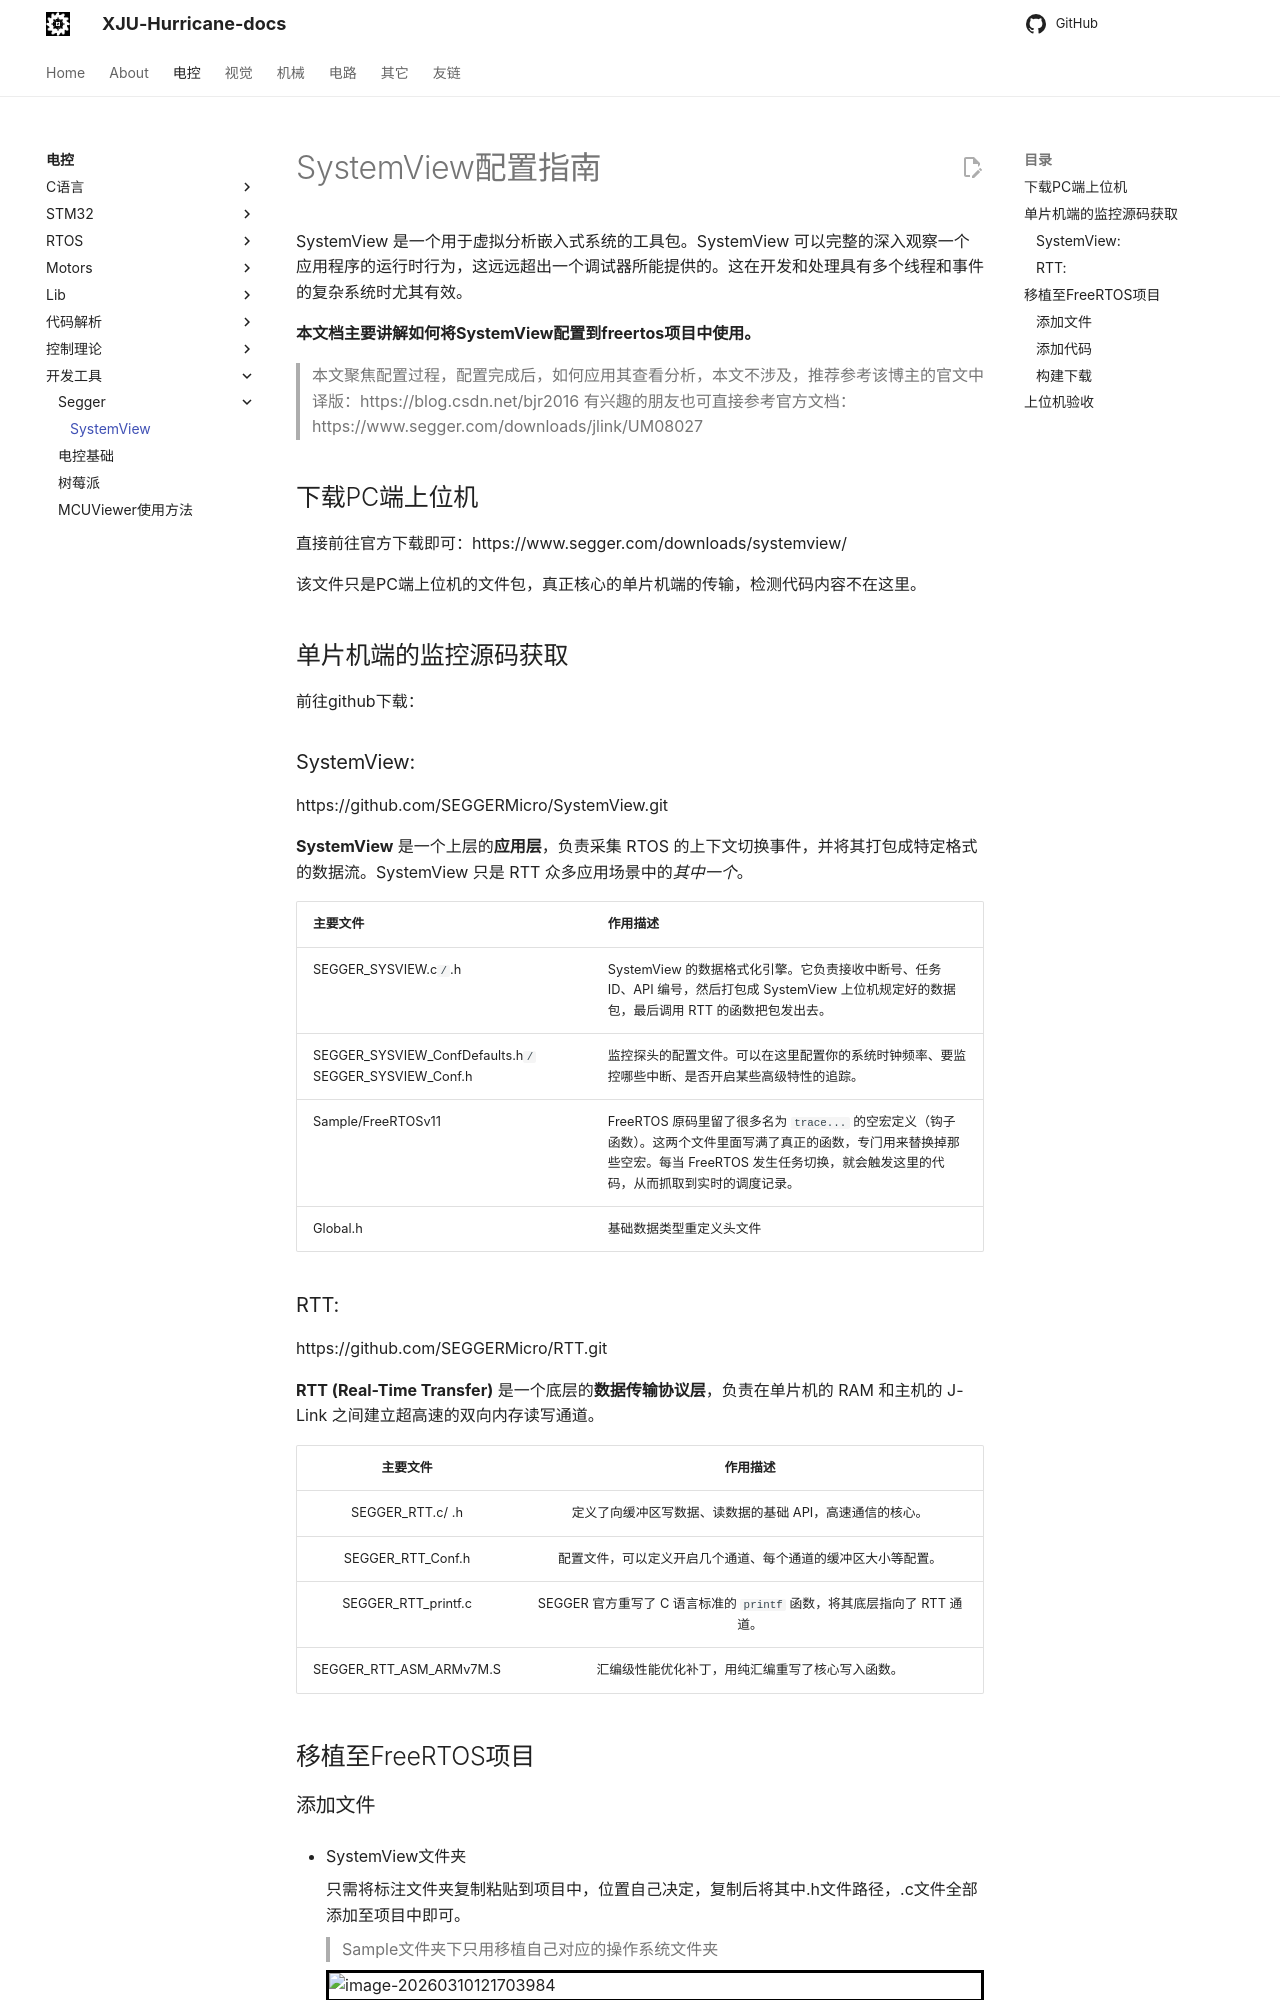

repository: XJU-Hurricane-Team/xju-hurricane-team.github.io · page: Electrical/Tools/Segger/SystemView配置指南/index.html · generator: mkdocs

# SystemView配置指南

  SystemView 是一个用于虚拟分析嵌入式系统的工具包。SystemView 可以完整的深入观察一个应用程序的运行时行为，这远远超出一个调试器所能提供的。这在开发和处理具有多个线程和事件的复杂系统时尤其有效。

**本文档主要讲解如何将SystemView配置到freertos项目中使用。**

> 本文聚焦配置过程，配置完成后，如何应用其查看分析，本文不涉及，推荐参考该博主的官文中译版：https://blog.csdn.net/bjr2016
> 有兴趣的朋友也可直接参考官方文档：https://www.segger.com/downloads/jlink/UM08027

## 下载PC端上位机

直接前往官方下载即可：https://www.segger.com/downloads/systemview/

该文件只是PC端上位机的文件包，真正核心的单片机端的传输，检测代码内容不在这里。



## 单片机端的监控源码获取

前往github下载：

### SystemView:

https://github.com/SEGGERMicro/SystemView.git

**SystemView** 是一个上层的**应用层**，负责采集 RTOS 的上下文切换事件，并将其打包成特定格式的数据流。SystemView 只是 RTT 众多应用场景中的*其中一个*。

| 主要文件                                                | 作用描述                                                     |
| ------------------------------------------------------- | ------------------------------------------------------------ |
| SEGGER_SYSVIEW.c` / `.h                                 | SystemView 的数据格式化引擎。它负责接收中断号、任务 ID、API 编号，然后打包成 SystemView 上位机规定好的数据包，最后调用 RTT 的函数把包发出去。 |
| SEGGER_SYSVIEW_ConfDefaults.h` / `SEGGER_SYSVIEW_Conf.h | 监控探头的配置文件。可以在这里配置你的系统时钟频率、要监控哪些中断、是否开启某些高级特性的追踪。 |
| Sample/FreeRTOSv11                                      | FreeRTOS 原码里留了很多名为 `trace...` 的空宏定义（钩子函数）。这两个文件里面写满了真正的函数，专门用来替换掉那些空宏。每当 FreeRTOS 发生任务切换，就会触发这里的代码，从而抓取到实时的调度记录。 |
| Global.h                                                | 基础数据类型重定义头文件                                     |
